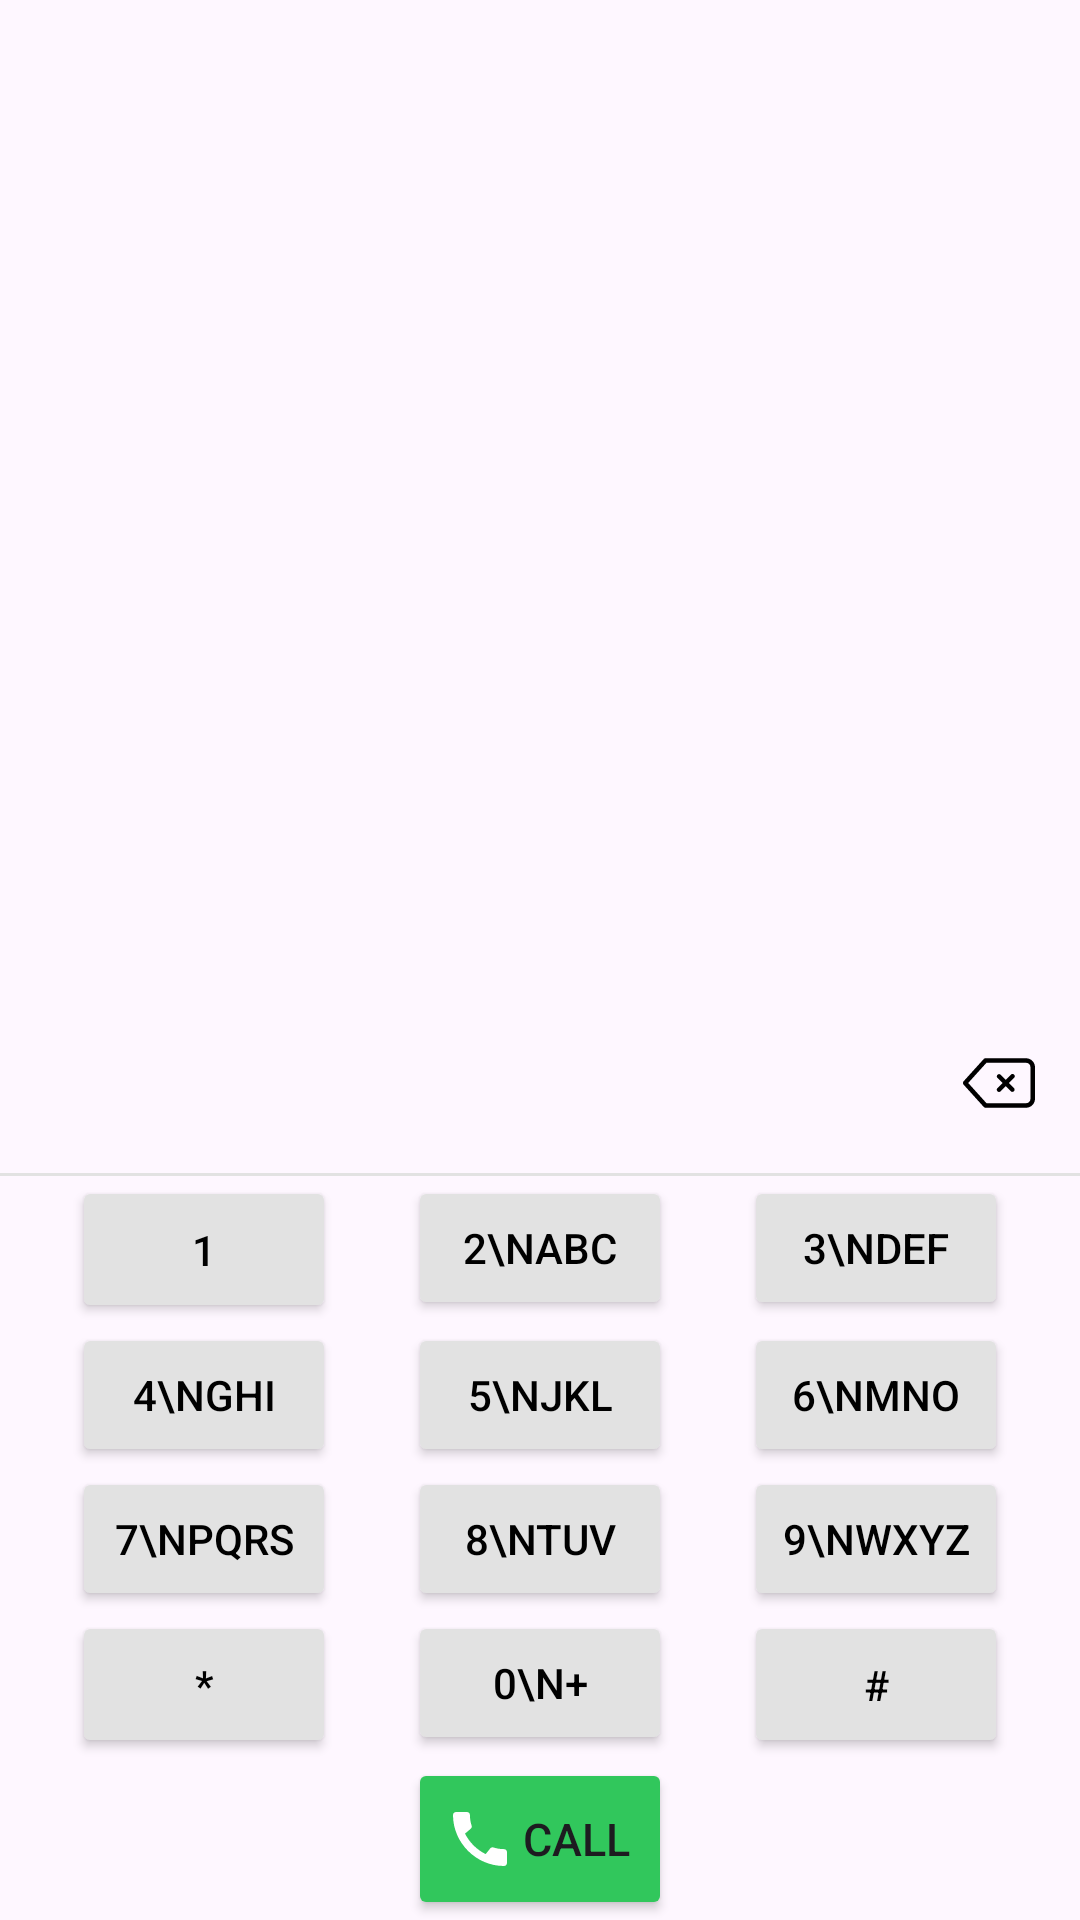

The Android layout XML behind this screen, and the referenced resources:
<!-- AndroidManifest.xml: application theme Theme.DiallerApp -->
<!-- res/layout/fragment_dialler.xml -->
<?xml version="1.0" encoding="utf-8"?>
<androidx.constraintlayout.widget.ConstraintLayout xmlns:android="http://schemas.android.com/apk/res/android"
    xmlns:app="http://schemas.android.com/apk/res-auto"
    xmlns:tools="http://schemas.android.com/tools"
    android:layout_width="match_parent"
    android:layout_height="match_parent"
    >

    <androidx.constraintlayout.widget.ConstraintLayout
        android:id="@+id/parentConstraint"
        android:layout_width="0dp"
        android:layout_height="wrap_content"
        app:layout_constraintRight_toRightOf="parent"
        app:layout_constraintLeft_toLeftOf="parent"
        app:layout_constraintBottom_toBottomOf="parent"
        app:layout_constraintVertical_bias="0.1">

        <EditText
            android:id="@+id/phoneNumberInput"
            android:layout_width="0dp"
            android:layout_height="wrap_content"
            android:background="@null"
            android:padding="15dp"
            android:textSize="20sp"
            android:maxLength="16"
            android:maxLines="1"
            android:textStyle="bold"
            android:focusable="false"
            app:layout_constraintTop_toTopOf="parent"
            app:layout_constraintStart_toStartOf="parent"
            app:layout_constraintEnd_toStartOf="@id/delete"/>

        <ImageButton
            android:id="@+id/delete"
            android:layout_width="wrap_content"
            android:layout_height="match_parent"
            android:src="@drawable/ic_delete_icon"
            android:padding="15dp"
            android:background="@android:color/transparent"
            app:layout_constraintEnd_toEndOf="parent"
            app:layout_constraintTop_toTopOf="parent"
            />

        <View
            android:id="@+id/view"
            android:layout_width="wrap_content"
            android:layout_height="1dp"
            app:layout_constraintTop_toBottomOf="@+id/phoneNumberInput"
            app:layout_constraintStart_toStartOf="parent"
            app:layout_constraintEnd_toEndOf="parent"
            android:background="@color/colorButton"/>

        <androidx.constraintlayout.widget.ConstraintLayout
            android:id="@+id/firstRow"
            android:layout_width="match_parent"
            android:layout_height="wrap_content"
            app:layout_constraintTop_toBottomOf="@+id/view"
            app:layout_constraintRight_toRightOf="parent"
            app:layout_constraintLeft_toLeftOf="parent"
            >


            <Button
                android:id="@+id/button1"
                android:layout_width="wrap_content"
                android:layout_height="wrap_content"
                android:text="1"
                android:paddingVertical="15dp"
                android:textSize="14sp"
                android:backgroundTint="@color/colorButton"
                android:textColor="@color/black"
                app:layout_constraintEnd_toStartOf="@id/button2"
                app:layout_constraintTop_toTopOf="@id/firstRow"
                app:layout_constraintStart_toStartOf="@id/firstRow"/>

            <Button
                android:id="@+id/button2"
                android:layout_width="wrap_content"
                android:layout_height="wrap_content"
                android:text="2\nABC"
                android:textSize="14sp"
                android:backgroundTint="@color/colorButton"
                android:textColor="@color/black"
                app:layout_constraintTop_toTopOf="@id/firstRow"
                app:layout_constraintStart_toEndOf="@id/button1"
                app:layout_constraintEnd_toStartOf="@id/button3"/>

            <Button
                android:id="@+id/button3"
                android:layout_width="wrap_content"
                android:layout_height="wrap_content"
                android:text="3\nDEF"
                android:backgroundTint="@color/colorButton"
                android:textSize="14sp"
                android:textColor="@color/black"
                app:layout_constraintTop_toTopOf="@id/firstRow"
                app:layout_constraintStart_toEndOf="@id/button2"
                app:layout_constraintEnd_toEndOf="parent"/>

        </androidx.constraintlayout.widget.ConstraintLayout>

        <androidx.constraintlayout.widget.ConstraintLayout
            android:id="@+id/secondRow"
            android:layout_width="match_parent"
            android:layout_height="wrap_content"
            app:layout_constraintRight_toRightOf="@id/parentConstraint"
            app:layout_constraintLeft_toLeftOf="@id/parentConstraint"
            app:layout_constraintTop_toBottomOf="@id/firstRow">


            <Button
                android:id="@+id/button4"
                android:layout_width="wrap_content"
                android:layout_height="wrap_content"
                android:text="4\nGHI"
                android:textSize="14sp"
                android:backgroundTint="@color/colorButton"
                android:textColor="@color/black"
                app:layout_constraintEnd_toStartOf="@id/button5"
                app:layout_constraintTop_toTopOf="@id/secondRow"
                app:layout_constraintStart_toStartOf="@id/secondRow"/>

            <Button
                android:id="@+id/button5"
                android:layout_width="wrap_content"
                android:layout_height="wrap_content"
                android:text="5\nJKL"
                android:textSize="14sp"
                android:backgroundTint="@color/colorButton"
                android:textColor="@color/black"
                app:layout_constraintEnd_toStartOf="@id/button6"
                app:layout_constraintTop_toTopOf="@id/secondRow"
                app:layout_constraintStart_toEndOf="@id/button4"/>

            <Button
                android:id="@+id/button6"
                android:layout_width="wrap_content"
                android:layout_height="wrap_content"
                android:text="6\nMNO"
                android:backgroundTint="@color/colorButton"
                android:textSize="14sp"
                android:textColor="@color/black"
                app:layout_constraintStart_toEndOf="@id/button5"
                app:layout_constraintEnd_toEndOf="@id/secondRow"
                app:layout_constraintTop_toTopOf="@id/secondRow"/>

        </androidx.constraintlayout.widget.ConstraintLayout>

        <androidx.constraintlayout.widget.ConstraintLayout
            android:id="@+id/thirdRow"
            android:layout_width="match_parent"
            android:layout_height="wrap_content"
            app:layout_constraintRight_toRightOf="@id/parentConstraint"
            app:layout_constraintLeft_toLeftOf="@id/parentConstraint"
            app:layout_constraintTop_toBottomOf="@id/secondRow">


            <Button
                android:id="@+id/button7"
                android:layout_width="wrap_content"
                android:layout_height="wrap_content"
                android:text="7\nPQRS"
                android:textSize="14sp"
                android:backgroundTint="@color/colorButton"
                android:textColor="@color/black"
                app:layout_constraintEnd_toStartOf="@id/button8"
                app:layout_constraintTop_toTopOf="@id/thirdRow"
                app:layout_constraintStart_toStartOf="@id/thirdRow"/>

            <Button
                android:id="@+id/button8"
                android:layout_width="wrap_content"
                android:layout_height="wrap_content"
                android:text="8\nTUV"
                android:textSize="14sp"
                android:backgroundTint="@color/colorButton"
                android:textColor="@color/black"
                app:layout_constraintEnd_toStartOf="@id/button9"
                app:layout_constraintTop_toTopOf="@id/thirdRow"
                app:layout_constraintStart_toEndOf="@id/button7"/>

            <Button
                android:id="@+id/button9"
                android:layout_width="wrap_content"
                android:layout_height="wrap_content"
                android:text="9\nWXYZ"
                android:textSize="14sp"
                android:backgroundTint="@color/colorButton"
                android:textColor="@color/black"
                app:layout_constraintStart_toEndOf="@id/button8"
                app:layout_constraintEnd_toEndOf="@id/thirdRow"
                app:layout_constraintTop_toTopOf="@id/thirdRow"/>

        </androidx.constraintlayout.widget.ConstraintLayout>

        <androidx.constraintlayout.widget.ConstraintLayout
            android:id="@+id/forthRow"
            android:layout_width="match_parent"
            android:layout_height="wrap_content"
            app:layout_constraintRight_toRightOf="@id/parentConstraint"
            app:layout_constraintLeft_toLeftOf="@id/parentConstraint"
            app:layout_constraintTop_toBottomOf="@id/thirdRow">


            <Button
                android:id="@+id/asteriskSign"
                android:layout_width="wrap_content"
                android:layout_height="wrap_content"
                android:text="*"
                android:paddingVertical="15dp"
                android:textSize="14sp"
                android:backgroundTint="@color/colorButton"
                android:textColor="@color/black"
                app:layout_constraintEnd_toStartOf="@id/button0"
                app:layout_constraintTop_toTopOf="@id/forthRow"
                app:layout_constraintStart_toStartOf="@id/forthRow"/>

            <Button
                android:id="@+id/button0"
                android:layout_width="wrap_content"
                android:layout_height="wrap_content"
                android:text="0\n+"
                android:textSize="14sp"
                android:backgroundTint="@color/colorButton"
                android:textColor="@color/black"
                app:layout_constraintEnd_toStartOf="@id/hashSign"
                app:layout_constraintTop_toTopOf="@id/forthRow"
                app:layout_constraintStart_toEndOf="@id/asteriskSign"/>

            <Button
                android:id="@+id/hashSign"
                android:layout_width="wrap_content"
                android:layout_height="wrap_content"
                android:text="#"
                android:paddingVertical="15dp"
                android:textSize="14sp"
                android:backgroundTint="@color/colorButton"
                android:textColor="@color/black"
                app:layout_constraintStart_toEndOf="@id/button0"
                app:layout_constraintEnd_toEndOf="@id/forthRow"
                app:layout_constraintTop_toTopOf="@id/forthRow"/>

        </androidx.constraintlayout.widget.ConstraintLayout>

        <Button
            android:id="@+id/callButton"
            android:layout_width="wrap_content"
            android:layout_height="wrap_content"
            android:text="Call"
            android:textSize="15sp"
            android:paddingVertical="15dp"
            android:backgroundTint="@color/colorBtnCall"
            android:drawableLeft="@drawable/ic_call_icon"
            app:layout_constraintTop_toBottomOf="@+id/forthRow"
            app:layout_constraintStart_toStartOf="@id/parentConstraint"
            app:layout_constraintEnd_toEndOf="@id/parentConstraint"/>

    </androidx.constraintlayout.widget.ConstraintLayout>

</androidx.constraintlayout.widget.ConstraintLayout>
<!-- resources referenced by this layout -->
<resources>
  <color name="black">#FF000000</color>
  <color name="colorBtnCall">#31C75C</color>
  <color name="colorButton">#E2E2E2</color>
  <!-- drawable ic_call_icon (drawable) -->
  <vector
      xmlns:android="http://schemas.android.com/apk/res/android"
      android:height="24dp"
      android:tint="#ffff"
      android:viewportHeight="24"
      android:viewportWidth="24"
      android:width="24dp">
        
      <path android:fillColor="@android:color/white" android:pathData="M20.01,15.38c-1.23,0 -2.42,-0.2 -3.53,-0.56 -0.35,-0.12 -0.74,-0.03 -1.01,0.24l-1.57,1.97c-2.83,-1.35 -5.48,-3.9 -6.89,-6.83l1.95,-1.66c0.27,-0.28 0.35,-0.67 0.24,-1.02 -0.37,-1.11 -0.56,-2.3 -0.56,-3.53 0,-0.54 -0.45,-0.99 -0.99,-0.99H4.19C3.65,3 3,3.24 3,3.99 3,13.28 10.73,21 20.01,21c0.71,0 0.99,-0.63 0.99,-1.18v-3.45c0,-0.54 -0.45,-0.99 -0.99,-0.99z"/>
      
  </vector>
  <!-- drawable ic_delete_icon (drawable) -->
  <vector xmlns:android="http://schemas.android.com/apk/res/android"
      android:width="24dp"
      android:height="24dp"
      android:viewportWidth="32"
      android:viewportHeight="32">
    <path
        android:pathData="M22.708,12.28C22.314,11.89 21.676,11.89 21.281,12.28L18.981,14.58L16.742,12.34C16.352,11.95 15.718,11.95 15.327,12.34C14.936,12.73 14.936,13.37 15.327,13.76L17.566,15.99L15.298,18.26C14.904,18.65 14.904,19.29 15.298,19.69C15.692,20.08 16.331,20.08 16.725,19.69L18.993,17.42L21.232,19.66C21.623,20.05 22.257,20.05 22.647,19.66C23.039,19.27 23.039,18.63 22.647,18.24L20.408,16.01L22.708,13.71C23.103,13.31 23.103,12.68 22.708,12.28L22.708,12.28ZM29.998,23C29.998,24.1 29.102,25 27.996,25L10.467,25L2.316,15.98L10.438,7L27.996,7C29.102,7 29.998,7.9 29.998,9L29.998,23L29.998,23ZM27.996,5L10.051,5C9.771,4.98 9.485,5.07 9.271,5.28L0.285,15.22C0.074,15.43 -0.017,15.71 -0.002,15.98C-0.017,16.26 0.074,16.54 0.285,16.75L9.271,26.69C9.467,26.88 9.723,26.98 9.979,26.98L9.979,27L27.996,27C30.207,27 32,25.21 32,23L32,9C32,6.79 30.207,5 27.996,5L27.996,5Z"
        android:strokeWidth="1"
        android:fillColor="#000000"
        android:fillType="evenOdd"
        android:strokeColor="#00000000"/>
  </vector>
  <style name="Theme.DiallerApp" parent="Base.Theme.DiallerApp" />
  <style name="Base.Theme.DiallerApp" parent="Theme.Material3.DayNight.NoActionBar">
          
          
      </style>
</resources>
